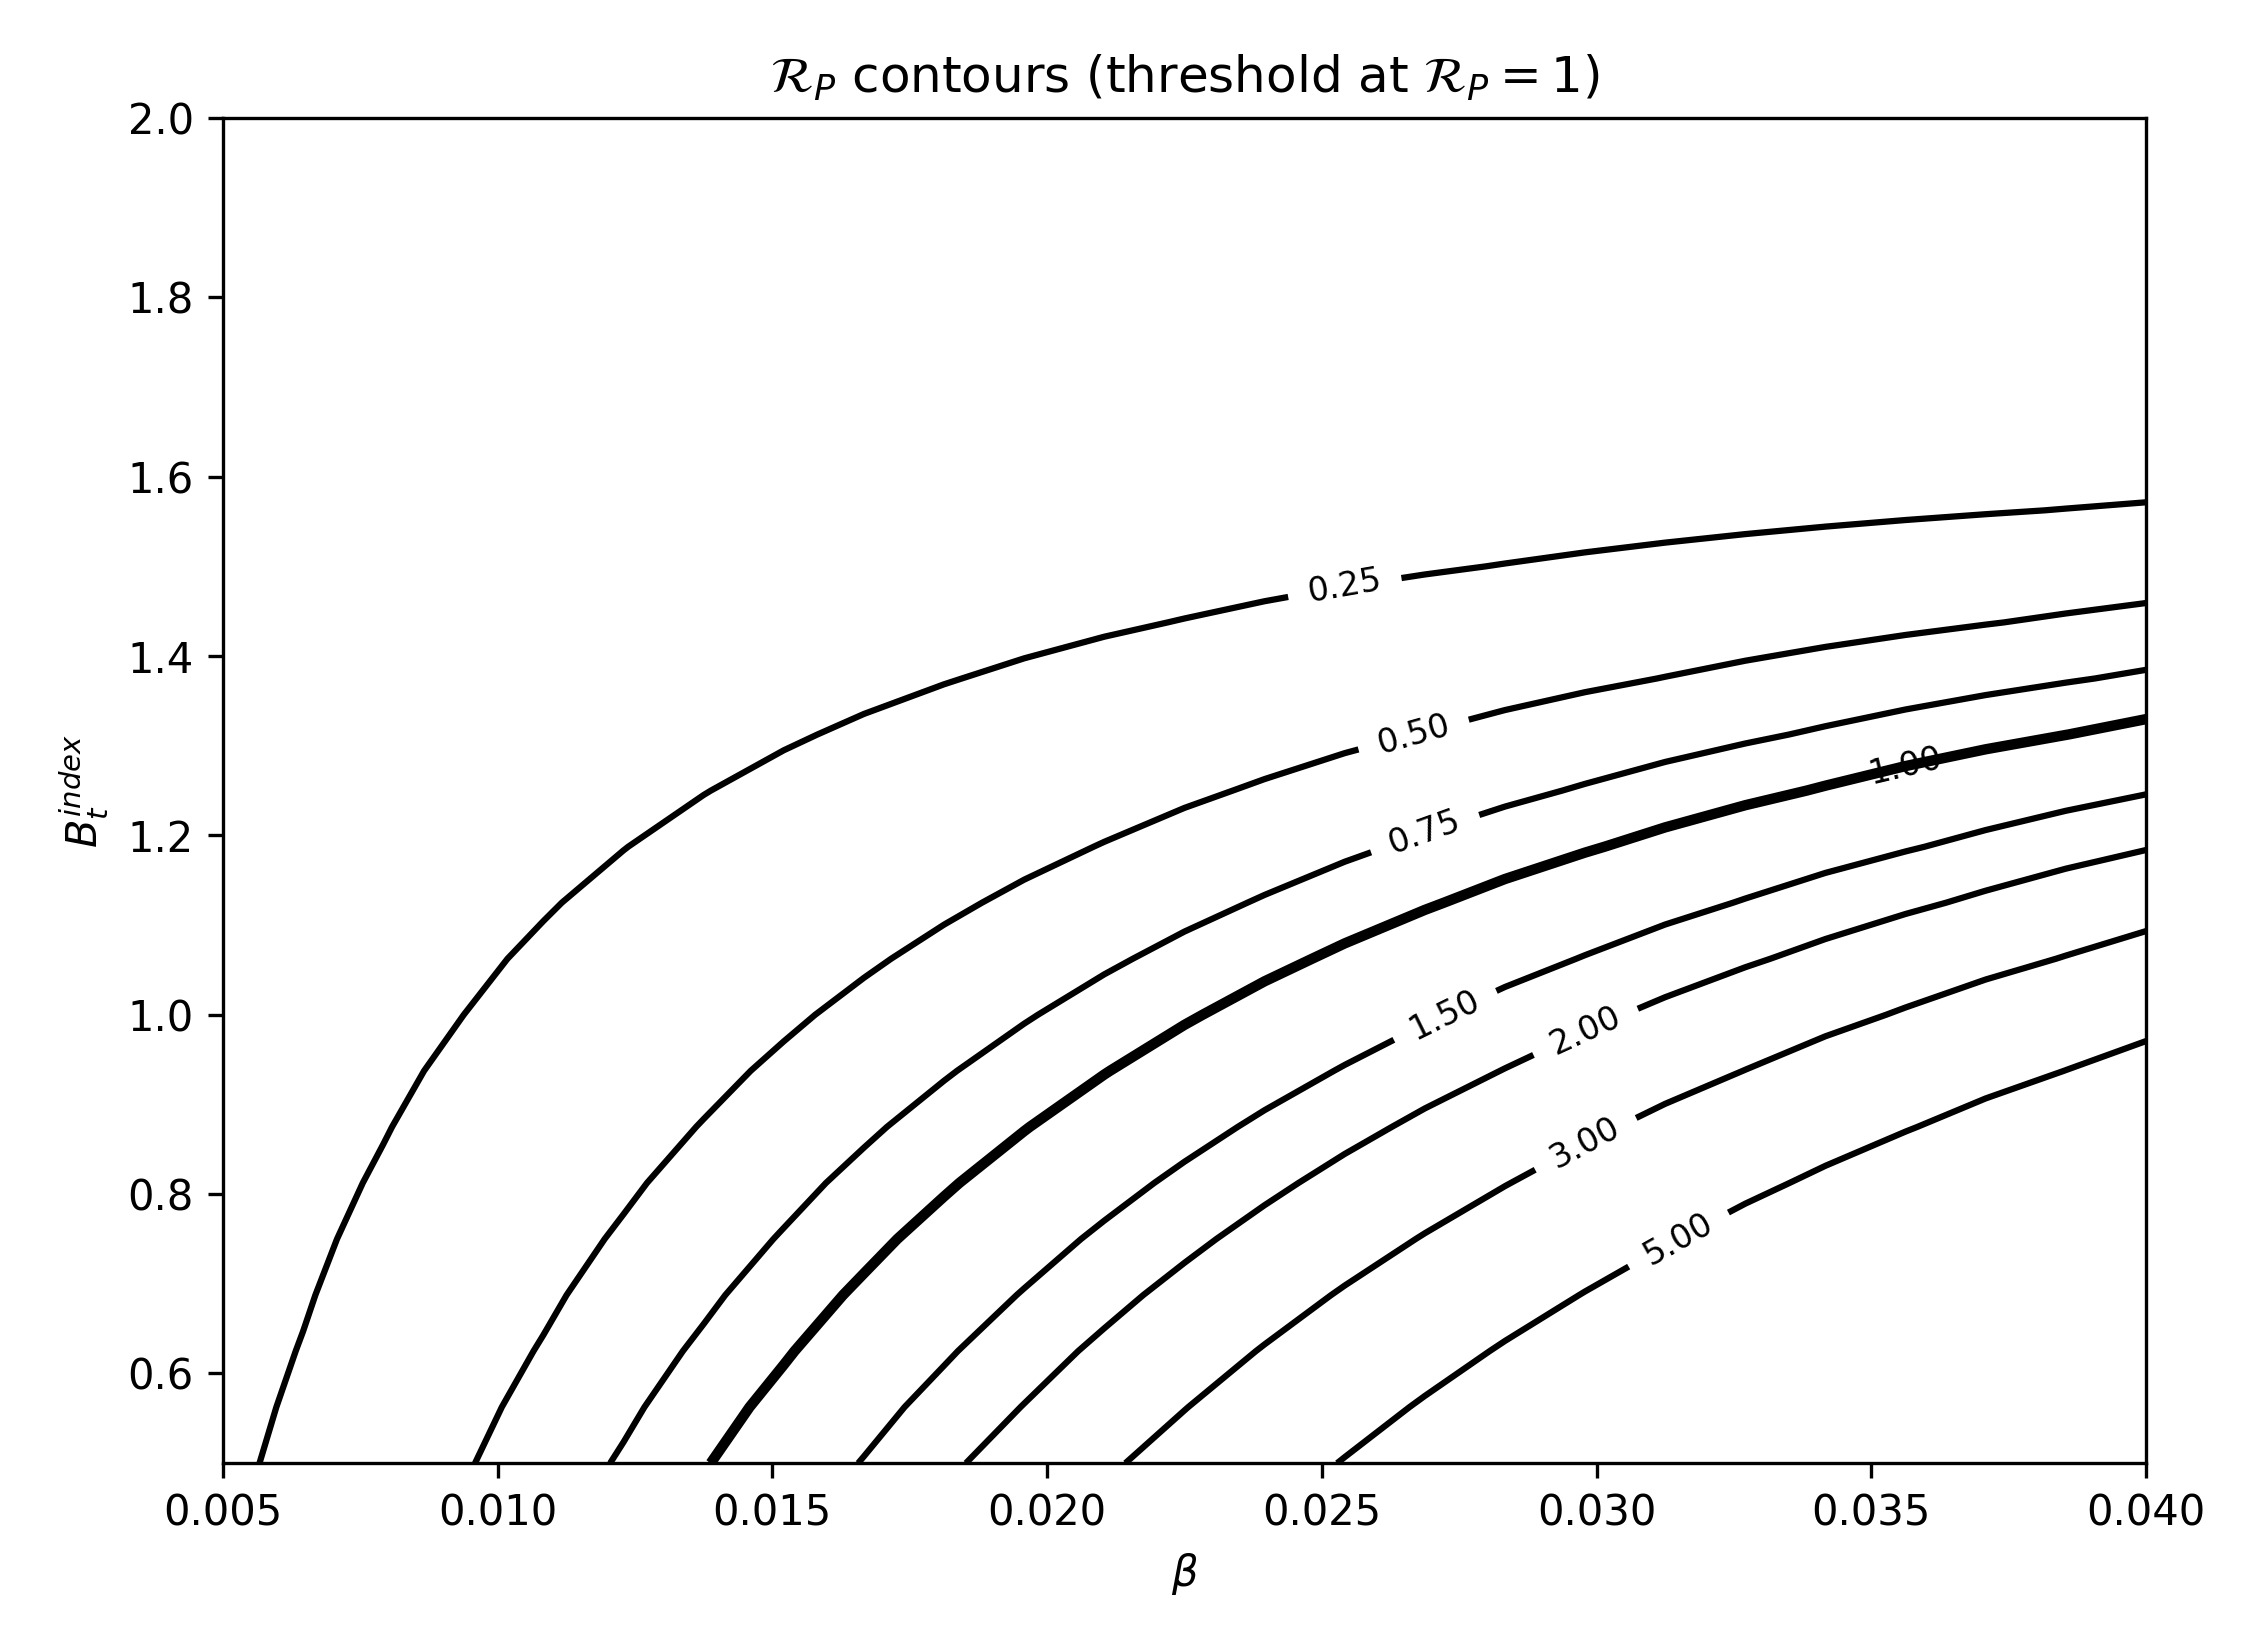

Values plotted in this chart, from the file beside it:
B_index, beta, R_P, A_star, K_star
0.5, 0.005, 0.2187, 4.36, 1.629
0.5, 0.006458, 0.2872, 4.36, 1.629
0.5, 0.007917, 0.3732, 4.36, 1.629
0.5, 0.009375, 0.4805, 4.36, 1.629
0.5, 0.01083, 0.6135, 4.36, 1.629
0.5, 0.01229, 0.7774, 4.36, 1.629
0.5, 0.01375, 0.9784, 4.36, 1.629
0.5, 0.01521, 1.224, 4.36, 1.629
0.5, 0.01667, 1.521, 4.36, 1.629
0.5, 0.01813, 1.882, 4.36, 1.629
0.5, 0.01958, 2.315, 4.36, 1.629
0.5, 0.02104, 2.836, 4.36, 1.629
0.5, 0.0225, 3.459, 4.36, 1.629
0.5, 0.02396, 4.201, 4.36, 1.629
0.5, 0.02542, 5.083, 4.36, 1.629
0.5, 0.02688, 6.128, 4.36, 1.629
0.5, 0.02833, 7.362, 4.36, 1.629
0.5, 0.02979, 8.817, 4.36, 1.629
0.5, 0.03125, 10.53, 4.36, 1.629
0.5, 0.03271, 12.53, 4.36, 1.629
0.5, 0.03417, 14.88, 4.36, 1.629
0.5, 0.03563, 17.62, 4.36, 1.629
0.5, 0.03708, 20.8, 4.36, 1.629
0.5, 0.03854, 24.51, 4.36, 1.629
0.5, 0.04, 28.81, 4.36, 1.629
0.5625, 0.005, 0.2086, 4.004, 1.633
0.5625, 0.006458, 0.2707, 4.004, 1.633
0.5625, 0.007917, 0.348, 4.004, 1.633
0.5625, 0.009375, 0.4436, 4.004, 1.633
0.5625, 0.01083, 0.561, 4.004, 1.633
0.5625, 0.01229, 0.7045, 4.004, 1.633
0.5625, 0.01375, 0.879, 4.004, 1.633
0.5625, 0.01521, 1.09, 4.004, 1.633
0.5625, 0.01667, 1.345, 4.004, 1.633
0.5625, 0.01813, 1.651, 4.004, 1.633
0.5625, 0.01958, 2.017, 4.004, 1.633
0.5625, 0.02104, 2.453, 4.004, 1.633
0.5625, 0.0225, 2.971, 4.004, 1.633
0.5625, 0.02396, 3.585, 4.004, 1.633
0.5625, 0.02542, 4.31, 4.004, 1.633
0.5625, 0.02688, 5.163, 4.004, 1.633
0.5625, 0.02833, 6.166, 4.004, 1.633
0.5625, 0.02979, 7.341, 4.004, 1.633
0.5625, 0.03125, 8.715, 4.004, 1.633
0.5625, 0.03271, 10.32, 4.004, 1.633
0.5625, 0.03417, 12.18, 4.004, 1.633
0.5625, 0.03563, 14.34, 4.004, 1.633
0.5625, 0.03708, 16.85, 4.004, 1.633
0.5625, 0.03854, 19.75, 4.004, 1.633
0.5625, 0.04, 23.1, 4.004, 1.633
0.625, 0.005, 0.1989, 3.666, 1.637
0.625, 0.006458, 0.2551, 3.666, 1.637
0.625, 0.007917, 0.3245, 3.666, 1.637
0.625, 0.009375, 0.4094, 3.666, 1.637
0.625, 0.01083, 0.5128, 3.666, 1.637
0.625, 0.01229, 0.6381, 3.666, 1.637
0.625, 0.01375, 0.7892, 3.666, 1.637
0.625, 0.01521, 0.9707, 3.666, 1.637
0.625, 0.01667, 1.188, 3.666, 1.637
0.625, 0.01813, 1.447, 3.666, 1.637
... 565 more rows
